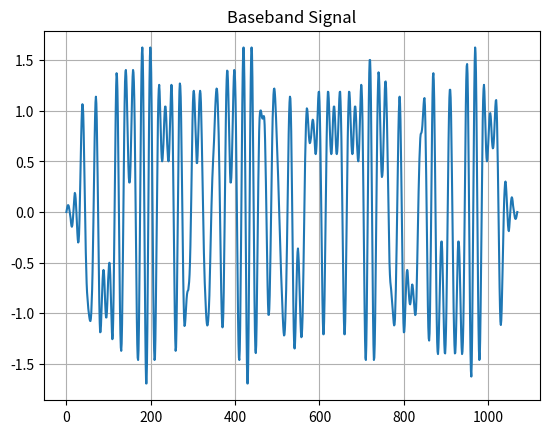
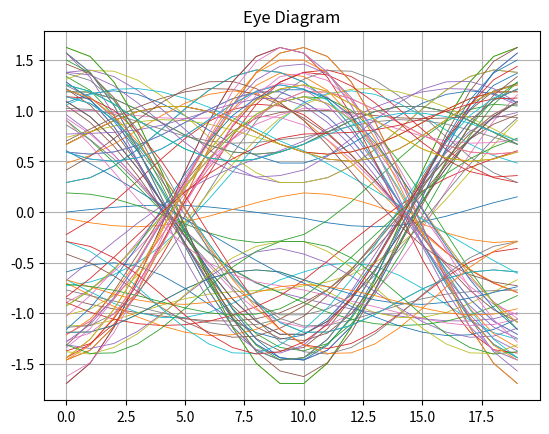

Python code for these plots, in order:
# Import necessary libraries
import numpy as np             # For numerical operations and array handling
import matplotlib.pyplot as plt # For plotting the graphs
from scipy.signal import upfirdn  # For upsampling and filtering

# Define parameters for the simulation
N = 100          # Number of symbols in the data sequence
span = 10        # The span of the filter in symbol periods
sps = 8          # Number of samples per symbol (sampling rate)
rolloff = 0.4    # Roll-off factor for the raised cosine filter (defines the bandwidth)

# Function to create a raised cosine filter (used for pulse shaping)
def rsed_cos(rolloff, span, sps):
    # Create a time vector 't' that spans from -span/2 to span/2 with sps*span points
    t = np.linspace(-span/2, span/2, sps*span)
    
    # Initialize an array 'response' to store the filter's impulse response
    response = np.zeros(sps*span)
    
    # Loop through each point in the time vector and compute the filter response
    for i in range(sps*span):
        # Special case for the singularity when abs(t) == span/(2*rolloff)
        if abs(t[i]) == (span/(2*rolloff)):
            # Use a special formula to avoid division by zero
            response[i] = np.sinc(span/(2*rolloff)) * np.pi / 4
        else:
            # Compute the raised cosine filter using the sinc function and the cosine term
            response[i] = np.sinc(t[i]) * np.cos(np.pi * rolloff * t[i] / span) / (1 - (2 * rolloff * t[i] / span)**2)
    
    # Return the computed filter response
    return response

# Generate a random sequence of N symbols (each symbol is either -1 or 1)
data = np.random.choice([-1, 1], size=N)

# Generate the raised cosine filter using the defined function
rct_filt = rsed_cos(rolloff, span, sps)

# Upsample the data by a factor of 10 and filter it using the raised cosine filter
# The 'upfirdn' function performs upsampling and filtering
UP_s = upfirdn(rct_filt, data, up=10)

# Plot the baseband signal after pulse shaping
plt.figure()  # Create a new figure for the plot
plt.plot(UP_s)  # Plot the upsampled and filtered signal
plt.title("Baseband Signal")  # Set the title of the plot
plt.grid()  # Enable grid for better readability

# Create a new figure for the eye diagram
plt.figure()  
for i in range(N):
    # Plot segments of the upsampled signal corresponding to each symbol (shifted by 10 samples for each symbol)
    # This creates a visual representation of the signal over multiple symbol intervals
    plt.plot(UP_s[i*10:(i+2)*10], linewidth=0.6)  # Plot a short segment of the signal
plt.title("Eye Diagram")  # Set the title of the plot
plt.grid()  # Enable grid for better readability

# Display the plots
plt.show()  # Show all the generated plots

